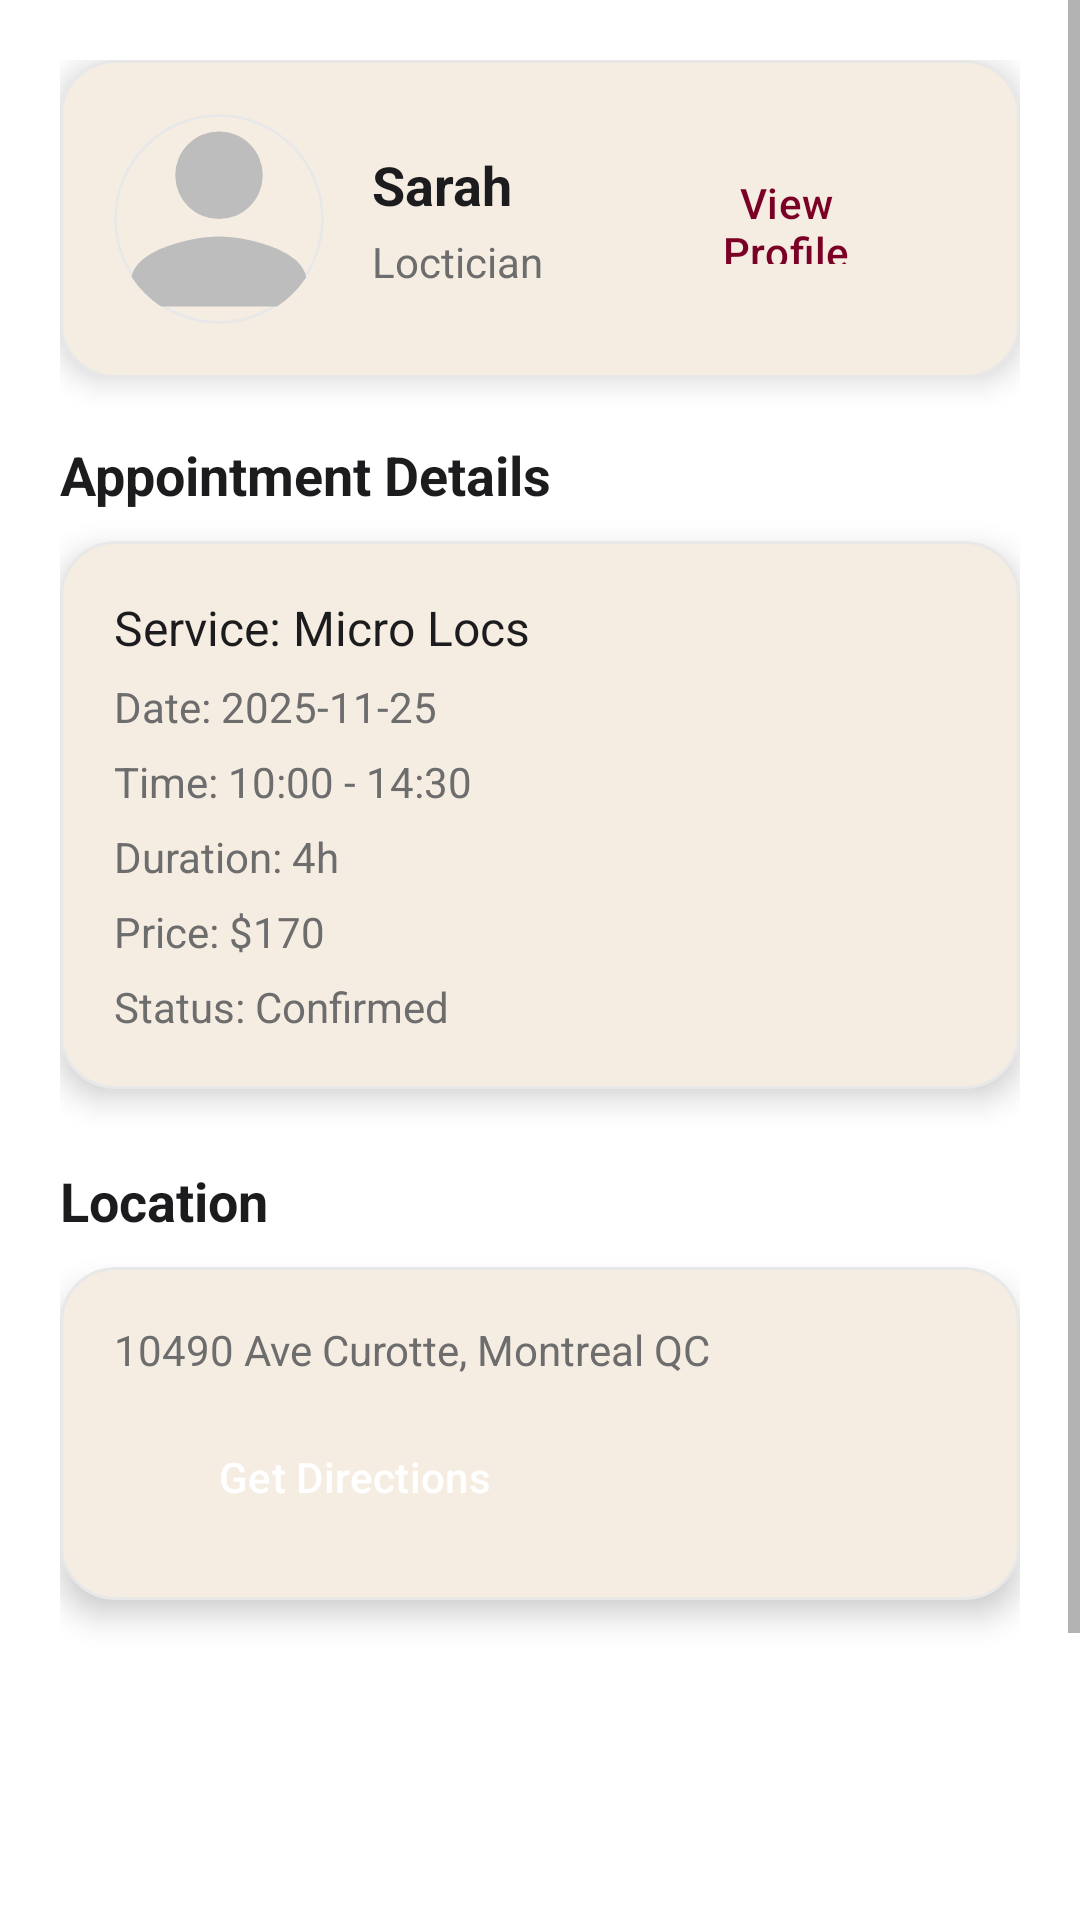

Here is an Android app screen rendered from its layout file. Give the layout XML and the strings, colors and styles it references.
<!-- AndroidManifest.xml: application theme Theme.TheChair -->
<!-- res/layout/fragment_booking_details.xml -->
<?xml version="1.0" encoding="utf-8"?>
<ScrollView xmlns:android="http://schemas.android.com/apk/res/android"
    android:layout_width="match_parent"
    android:layout_height="match_parent"
    android:fillViewport="true"
    android:background="@color/white">

    <LinearLayout
        android:layout_width="match_parent"
        android:layout_height="wrap_content"
        android:orientation="vertical"
        android:padding="20dp">

        
        
        
        <LinearLayout
            android:layout_width="match_parent"
            android:layout_height="wrap_content"
            android:orientation="horizontal"
            android:background="@drawable/card_premium_bg"
            android:padding="18dp"
            android:elevation="6dp"
            android:clipToOutline="true"
            android:gravity="center_vertical"
            android:layout_marginBottom="20dp">

            <ImageView
                android:id="@+id/proImage"
                android:layout_width="70dp"
                android:layout_height="70dp"
                android:background="@drawable/circle_background_cream"
                android:clipToOutline="true"
                android:scaleType="centerCrop"
                android:layout_marginEnd="16dp"
                android:src="@drawable/ic_person"/>

            <LinearLayout
                android:layout_width="0dp"
                android:layout_height="wrap_content"
                android:orientation="vertical"
                android:layout_weight="1">

                <TextView
                    android:id="@+id/proName"
                    android:layout_width="wrap_content"
                    android:layout_height="wrap_content"
                    android:text="Sarah"
                    android:textColor="@color/text_primary"
                    android:textSize="18sp"
                    android:textStyle="bold"/>

                <TextView
                    android:id="@+id/proProfession"
                    android:layout_width="wrap_content"
                    android:layout_height="wrap_content"
                    android:text="Loctician"
                    android:textColor="@color/text_secondary"
                    android:textSize="14sp"
                    android:layout_marginTop="4dp"/>
            </LinearLayout>

            <Button
                android:id="@+id/btnViewProfile"
                android:layout_width="120dp"
                android:layout_height="42dp"
                android:text="View Profile"
                android:textColor="@color/burgundy"
                android:backgroundTint="@color/cream"
                style="@style/Widget.Material3.Button"
                android:elevation="2dp"/>
        </LinearLayout>


        
        
        
        <TextView
            android:layout_width="wrap_content"
            android:layout_height="wrap_content"
            android:text="Appointment Details"
            android:textColor="@color/text_primary"
            android:textSize="18sp"
            android:textStyle="bold"/>

        <LinearLayout
            android:layout_width="match_parent"
            android:layout_height="wrap_content"
            android:orientation="vertical"
            android:padding="18dp"
            android:layout_marginTop="10dp"
            android:clipToOutline="true"
            android:elevation="6dp"
            android:background="@drawable/card_premium_bg">

            <TextView
                android:id="@+id/serviceName"
                android:layout_width="wrap_content"
                android:layout_height="wrap_content"
                android:text="Service: Micro Locs"
                android:textColor="@color/text_primary"
                android:textSize="16sp"/>

            <TextView
                android:id="@+id/appointmentDate"
                android:layout_width="wrap_content"
                android:layout_height="wrap_content"
                android:text="Date: 2025-11-25"
                android:textColor="@color/text_secondary"
                android:layout_marginTop="6dp"/>

            <TextView
                android:id="@+id/appointmentTime"
                android:layout_width="wrap_content"
                android:layout_height="wrap_content"
                android:text="Time: 10:00 - 14:30"
                android:textColor="@color/text_secondary"
                android:layout_marginTop="6dp"/>

            <TextView
                android:id="@+id/appointmentDuration"
                android:layout_width="wrap_content"
                android:layout_height="wrap_content"
                android:text="Duration: 4h"
                android:textColor="@color/text_secondary"
                android:layout_marginTop="6dp"/>

            <TextView
                android:id="@+id/appointmentPrice"
                android:layout_width="wrap_content"
                android:layout_height="wrap_content"
                android:text="Price: $170"
                android:textColor="@color/text_secondary"
                android:layout_marginTop="6dp"/>

            <TextView
                android:id="@+id/appointmentStatus"
                android:layout_width="wrap_content"
                android:layout_height="wrap_content"
                android:text="Status: Confirmed"
                android:textColor="@color/text_secondary"
                android:layout_marginTop="6dp"/>
        </LinearLayout>


        
        
        
        <TextView
            android:layout_width="wrap_content"
            android:layout_height="wrap_content"
            android:text="Location"
            android:textColor="@color/text_primary"
            android:textSize="18sp"
            android:textStyle="bold"
            android:layout_marginTop="25dp"/>

        <LinearLayout
            android:layout_width="match_parent"
            android:layout_height="wrap_content"
            android:orientation="vertical"
            android:padding="18dp"
            android:background="@drawable/card_premium_bg"
            android:elevation="6dp"
            android:clipToOutline="true"
            android:layout_marginTop="10dp">

            <TextView
                android:id="@+id/address"
                android:layout_width="wrap_content"
                android:layout_height="wrap_content"
                android:text="10490 Ave Curotte, Montreal QC"
                android:textColor="@color/text_secondary"
                android:layout_marginBottom="10dp"/>

            <Button
                android:id="@+id/btnDirections"
                android:layout_width="160dp"
                android:layout_height="46dp"
                android:text="Get Directions"
                android:textColor="@color/white"
                android:backgroundTint="@color/burgundy"
                style="@style/Widget.Material3.Button"/>
        </LinearLayout>


        
        
        

        <Button
            android:id="@+id/btnCancel"
            android:layout_width="match_parent"
            android:layout_height="50dp"
            android:text="Cancel Appointment"
            android:textColor="@color/white"
            android:backgroundTint="@color/error_red"
            style="@style/Widget.Material3.Button"
            android:layout_marginTop="25dp"/>

        <Button
            android:id="@+id/btnRate"
            android:layout_width="match_parent"
            android:layout_height="50dp"
            android:text="Rate Experience"
            android:textColor="@color/white"
            android:backgroundTint="@color/burgundy"
            style="@style/Widget.Material3.Button"
            android:layout_marginTop="12dp"/>

        <Button
            android:id="@+id/btnRebook"
            android:layout_width="match_parent"
            android:layout_height="50dp"
            android:text="Rebook Service"
            android:textColor="@color/white"
            android:backgroundTint="@color/burgundy"
            style="@style/Widget.Material3.Button"
            android:layout_marginTop="12dp"/>

    </LinearLayout>

</ScrollView>
<!-- resources referenced by this layout -->
<resources>
  <color name="burgundy">#7A0026</color>
  <color name="cream">#F5EDE2</color>
  <color name="error_red">#E57373</color>
  <color name="text_primary">#1C1C1E</color>
  <color name="text_secondary">#6D6D6D</color>
  <color name="white">#FFFFFFFF</color>
  <!-- drawable card_premium_bg (drawable) -->
  <?xml version="1.0" encoding="utf-8"?>
  <shape xmlns:android="http://schemas.android.com/apk/res/android"
      android:shape="rectangle">
      <solid android:color="@color/cream" />
      <corners android:radius="18dp" />
      <stroke
          android:width="1dp"
          android:color="@color/border_light" />
  </shape>
  <!-- drawable circle_background_cream (drawable) -->
  <?xml version="1.0" encoding="utf-8"?>
  <shape xmlns:android="http://schemas.android.com/apk/res/android"
      android:shape="oval">
  
      
      <solid android:color="@color/cream" />
  
      
      <stroke
          android:width="1dp"
          android:color="@color/border_light" />
  
  </shape>
  <!-- drawable ic_person (drawable) -->
  <?xml version="1.0" encoding="utf-8"?>
  <vector xmlns:android="http://schemas.android.com/apk/res/android"
      android:width="24dp"
      android:height="24dp"
      android:viewportWidth="24"
      android:viewportHeight="24">
      <path
          android:fillColor="#BDBDBD"
          android:pathData="M12,12a5,5 0,1 0,0 -10,5,5 0,0 0,0 10zm0,2c-3.33,0 -10,1.67 -10,5v3h20v-3c0,-3.33 -6.67,-5 -10,-5z" />
  </vector>
  <style name="Theme.TheChair" parent="Theme.Material3.Light.NoActionBar">
  
          
          <item name="colorPrimary">@color/burgundy</item>
          <item name="colorPrimaryContainer">@color/burgundy_dark</item>
          <item name="colorOnPrimary">@color/white</item>
  
          
          <item name="android:windowBackground">@color/white</item>
          <item name="colorSurface">@color/cream</item>
          <item name="colorSurfaceVariant">@color/surface_light</item>
  
          
          <item name="android:textColorPrimary">@color/text_primary</item>
          <item name="android:textColorSecondary">@color/text_secondary</item>
          <item name="colorOnSurface">@color/text_primary</item>
  
          
          <item name="materialButtonStyle">@style/TheChairButton</item>
  
          
          <item name="android:colorAccent">@color/burgundy</item>
          <item name="colorSecondary">@color/burgundy</item>
  
      </style>
  <color name="border_light">#E8E8E8</color>
  <color name="burgundy_dark">#5C001C</color>
  <color name="surface_light">#FFF8F1</color>
  <style name="TheChairButton" parent="Widget.Material3.Button">
          <item name="backgroundTint">@color/burgundy</item>
          <item name="android:textColor">@color/white</item>
          <item name="rippleColor">@color/burgundy_dark</item>
      </style>
</resources>
